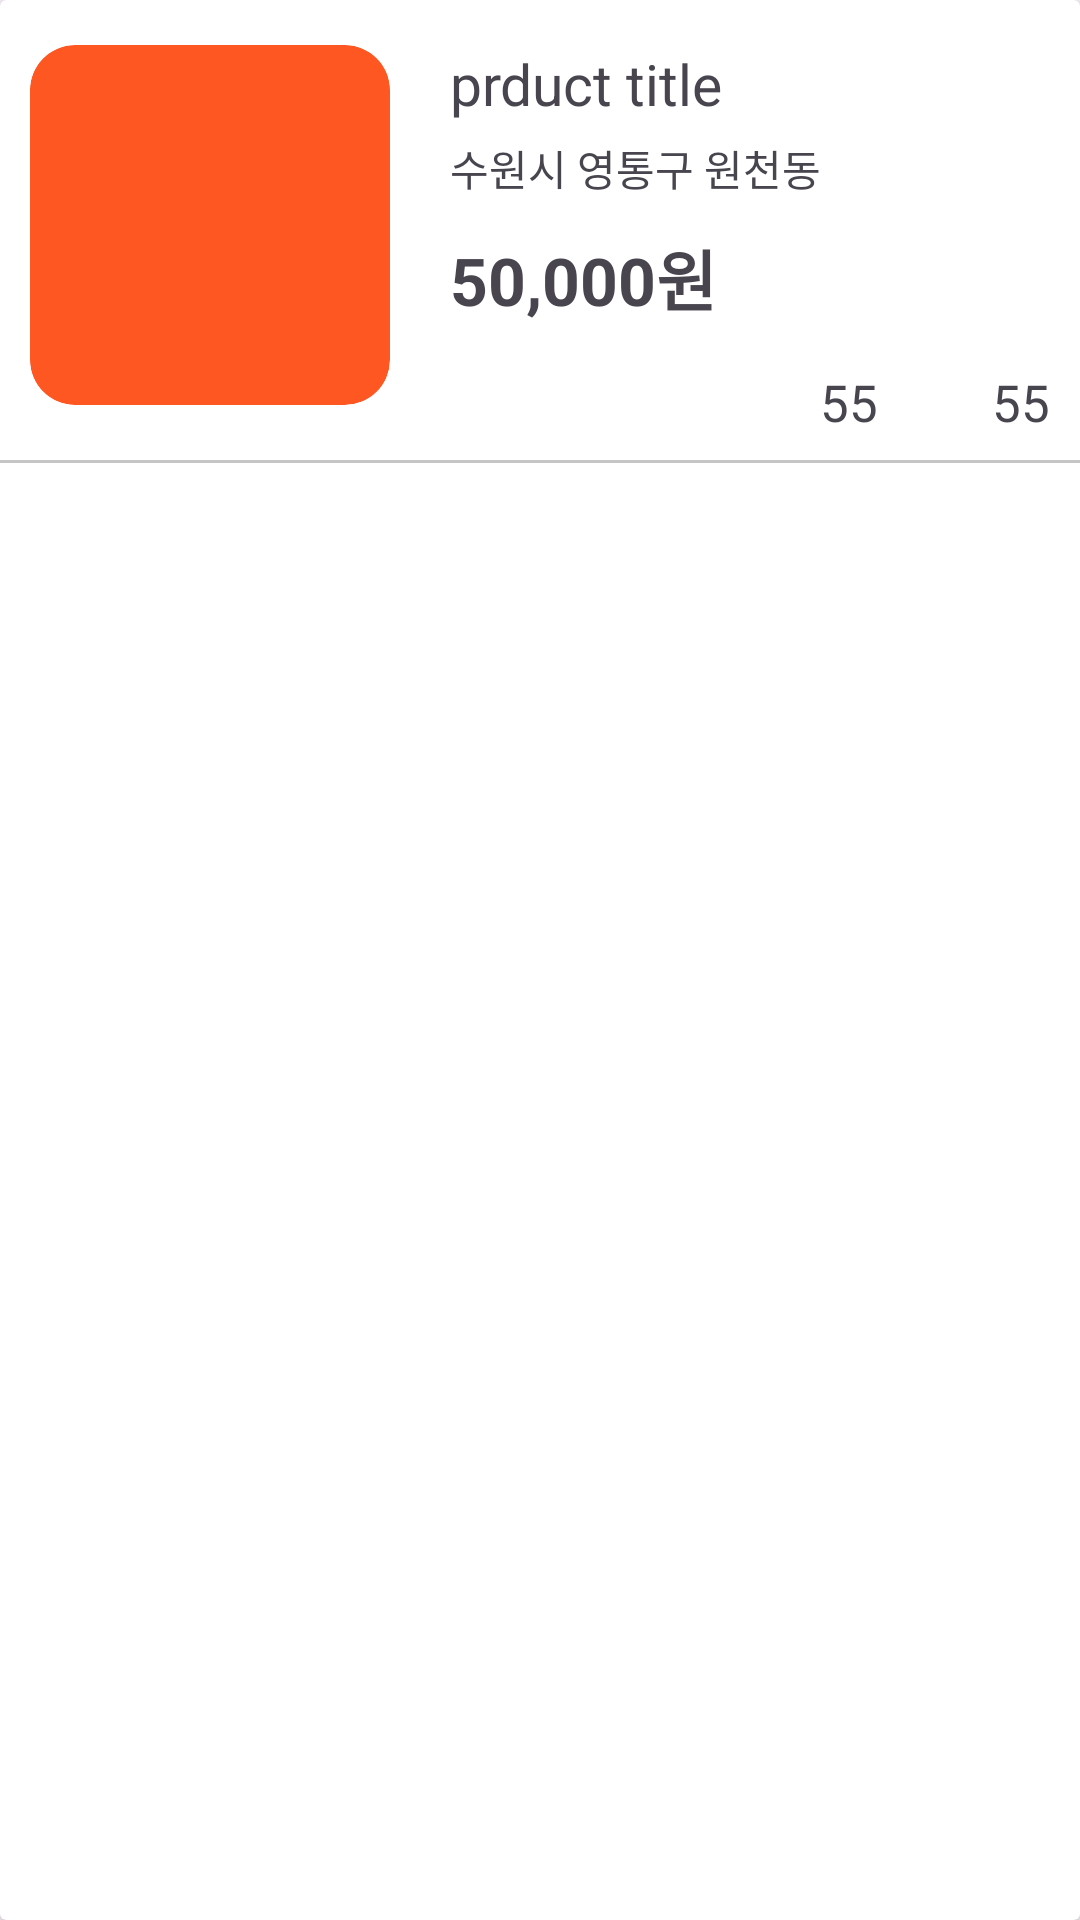

Produce the Android XML layout that renders to this screen, including the resource entries it uses.
<!-- AndroidManifest.xml: application theme Theme.NBC_personal_project_2 -->
<!-- res/layout/product_item.xml -->
<?xml version="1.0" encoding="utf-8"?>
<androidx.cardview.widget.CardView xmlns:android="http://schemas.android.com/apk/res/android"
    android:layout_width="match_parent"
    android:layout_height="wrap_content"
    android:id="@+id/card_view"
    xmlns:app="http://schemas.android.com/apk/res-auto">
    <androidx.constraintlayout.widget.ConstraintLayout
        android:layout_width="match_parent"
        android:layout_height="160dp">

        <ImageView
            android:id="@+id/product_img"
            android:layout_width="120dp"
            android:layout_height="120dp"
            android:layout_marginLeft="10dp"
            android:layout_marginRight="10dp"
            android:layout_marginTop="15dp"
            android:background="@drawable/round"
            android:clipToOutline="true"
            app:layout_constraintTop_toTopOf="parent"
            app:layout_constraintLeft_toLeftOf="parent" />
        <TextView
            android:id="@+id/product_title"
            android:layout_width="0dp"
            android:layout_height="wrap_content"
            app:layout_constraintWidth_percent="0.6"
            android:layout_marginTop="15dp"
            android:layout_marginLeft="20dp"
            android:text="prduct title"
            android:textSize="19sp"
            android:maxLines="2"
            android:ellipsize="end"
            app:layout_constraintLeft_toRightOf="@+id/product_img"
            app:layout_constraintTop_toTopOf="parent"/>
        <TextView
            android:id="@+id/product_address"
            android:layout_width="wrap_content"
            android:layout_height="wrap_content"
            android:text="수원시 영통구 원천동"
            android:textSize="14sp"
            android:layout_marginLeft="20dp"
            android:layout_marginTop="5dp"
            app:layout_constraintTop_toBottomOf="@+id/product_title"
            app:layout_constraintLeft_toRightOf="@+id/product_img"/>
        <TextView
            android:id="@+id/product_price"
            android:layout_width="wrap_content"
            android:layout_height="wrap_content"
            android:text="50,000원"
            android:textStyle="bold"
            android:textSize="22sp"
            android:layout_marginLeft="20dp"
            android:layout_marginTop="10dp"
            app:layout_constraintTop_toBottomOf="@+id/product_address"
            app:layout_constraintLeft_toRightOf="@+id/product_img"/>
        <ImageView
            android:id="@+id/product_chat_img"
            android:layout_width="20dp"
            android:layout_height="22dp"
            android:layout_marginBottom="15dp"
            android:layout_marginRight="5dp"
            android:src="@drawable/chat"
            app:layout_constraintRight_toLeftOf="@+id/product_chat"
            app:layout_constraintBottom_toBottomOf="parent"/>
        <TextView
            android:id="@+id/product_chat"
            android:layout_width="wrap_content"
            android:layout_height="wrap_content"
            android:layout_marginRight="10dp"
            android:text="55"
            android:textSize="17sp"
            app:layout_constraintRight_toLeftOf="@+id/product_like_img"
            app:layout_constraintTop_toTopOf="@+id/product_chat_img"
            app:layout_constraintBottom_toBottomOf="@+id/product_chat_img"/>
        <ImageView
            android:id="@+id/product_like_img"
            android:layout_width="23dp"
            android:layout_height="23dp"
            android:src="@drawable/heart"
            android:layout_marginRight="5dp"
            app:layout_constraintRight_toLeftOf="@+id/product_like"
            app:layout_constraintTop_toTopOf="@+id/product_chat_img"
            app:layout_constraintBottom_toBottomOf="@+id/product_chat_img"/>
        <TextView
            android:id="@+id/product_like"
            android:layout_width="wrap_content"
            android:layout_height="wrap_content"
            android:text="55"
            android:textSize="17sp"
            android:layout_marginRight="10dp"
            app:layout_constraintRight_toRightOf="parent"
            app:layout_constraintTop_toTopOf="@+id/product_chat_img"
            app:layout_constraintBottom_toBottomOf="@+id/product_chat_img"/>
        <View
            android:layout_width="match_parent"
            android:layout_height="1dp"
            android:background="@color/line"
            android:layout_marginTop="8dp"
            app:layout_constraintTop_toBottomOf="@+id/product_like"
            app:layout_constraintLeft_toLeftOf="parent"
            app:layout_constraintRight_toRightOf="parent"/>

    </androidx.constraintlayout.widget.ConstraintLayout>
</androidx.cardview.widget.CardView>
<!-- resources referenced by this layout -->
<resources>
  <color name="line">#C5C5C5</color>
  <!-- drawable round (drawable) -->
  <?xml version="1.0" encoding="utf-8"?>
  <shape xmlns:android="http://schemas.android.com/apk/res/android"
      android:shape="rectangle">
      <solid android:color="@color/orange"/>
      <corners
          android:radius="15dp"/>
  </shape>
  <style name="Theme.NBC_personal_project_2" parent="Base.Theme.NBC_personal_project_2" />
  <color name="orange">#FF5722</color>
  <style name="Base.Theme.NBC_personal_project_2" parent="Theme.Material3.DayNight.NoActionBar">
          
          
      </style>
</resources>
